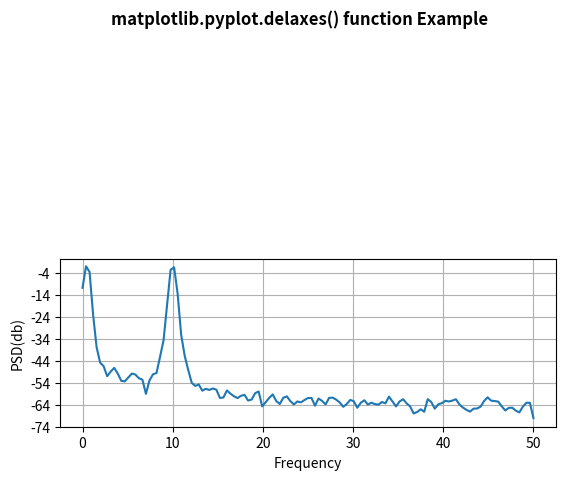

Generate this figure with matplotlib:
# Implementation of matplotlib function
import numpy as np
import matplotlib.pyplot as plt

dt = 0.01
t = np.arange(0, 30, dt)
nse1 = np.random.randn(len(t))
r = np.exp(-t / 0.05)

cnse1 = np.convolve(nse1, r, mode='same') * dt

s1 = np.cos(np.pi * t) + cnse1 + np.sin(2 * np.pi * 10 * t)

fig, [ax1, ax2] = plt.subplots(2, 1)
ax1.plot(t, s1)
ax1.set_xlim(0, 5)
ax1.set_ylabel('value s1')
ax1.grid(True)

ax2.psd(s1, 256, 1. / dt)
ax2.set_ylabel('PSD(db)')
ax2.set_xlabel('Frequency')

plt.delaxes(ax=ax1)

plt.suptitle('matplotlib.pyplot.delaxes() function Example',
             fontweight="bold")

plt.show()
